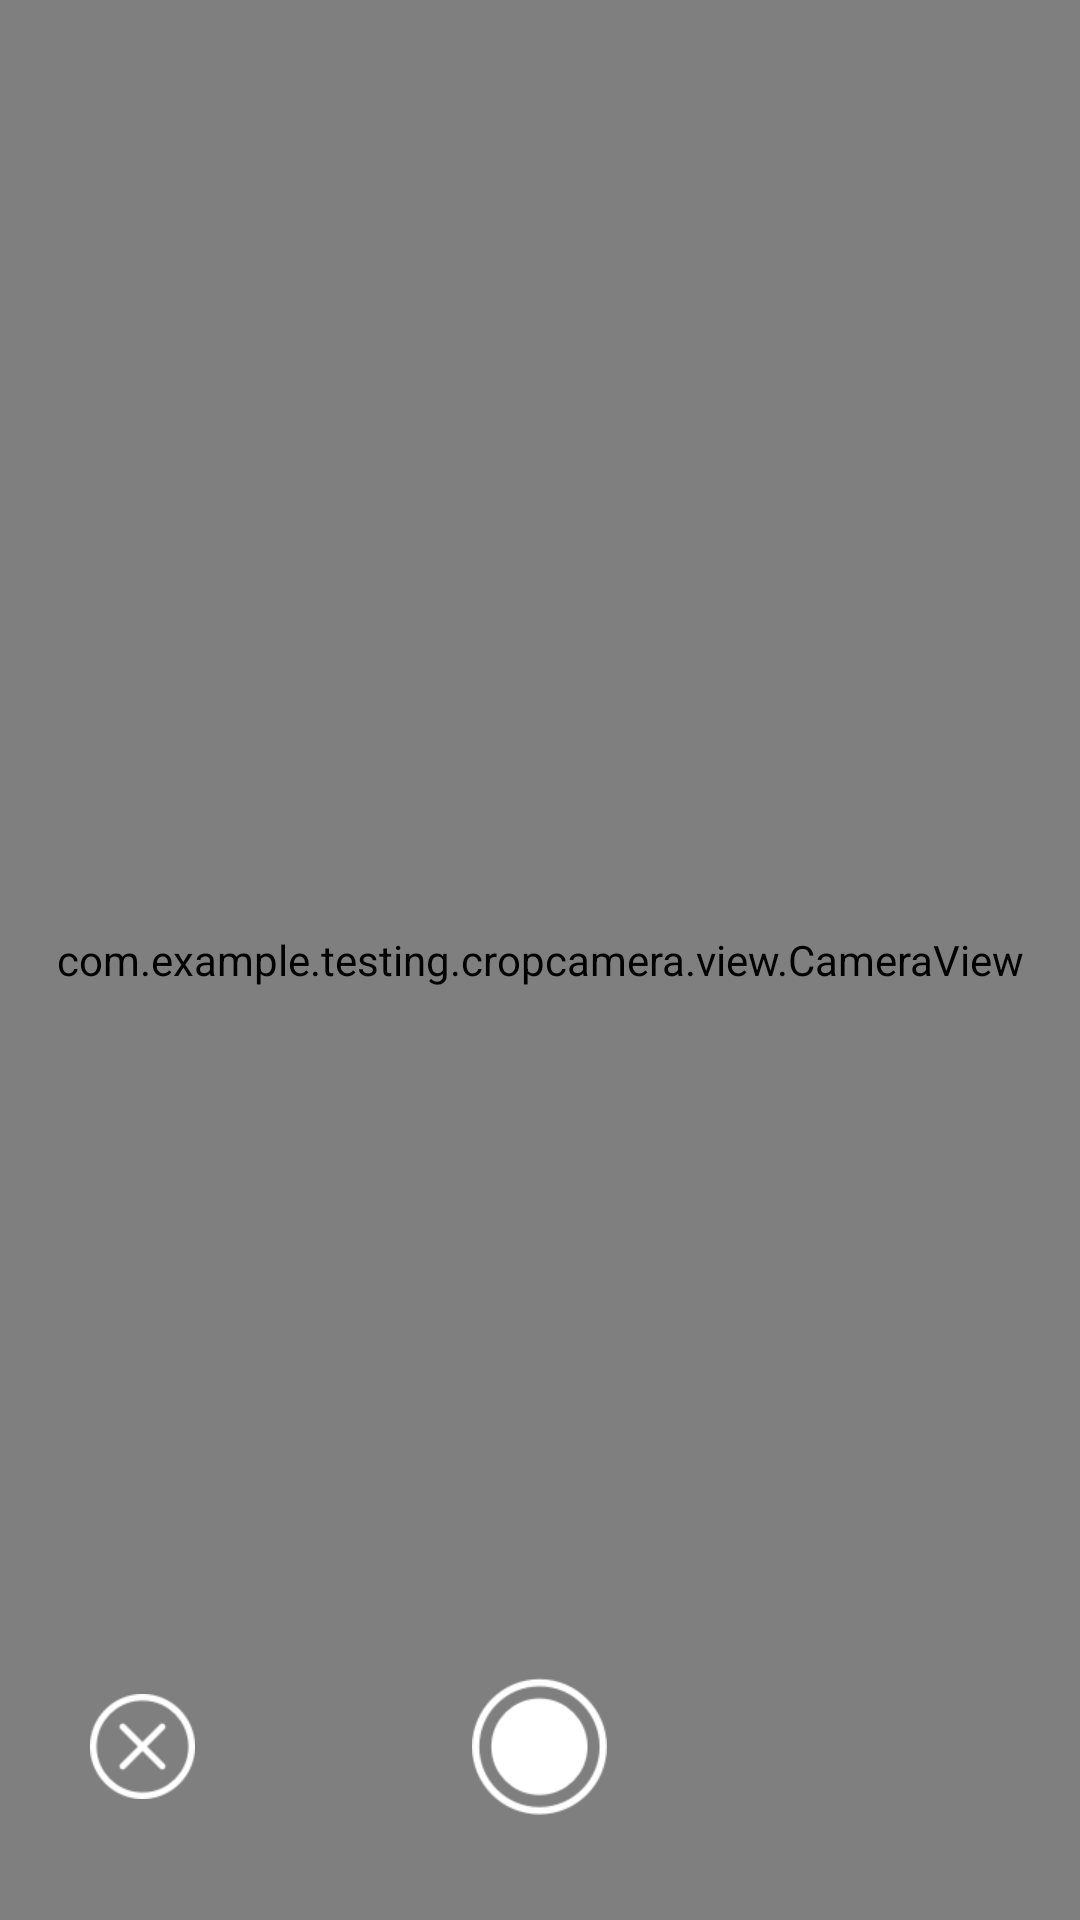

Android layout source for this screen:
<!-- AndroidManifest.xml: application theme NoTitleTheme -->
<!-- res/layout/layout_camera_darw_view.xml -->
<?xml version="1.0" encoding="utf-8"?>
<RelativeLayout xmlns:android="http://schemas.android.com/apk/res/android"
    android:layout_width="match_parent" android:layout_height="match_parent">

    <com.example.testing.cropcamera.view.CameraView
        android:id="@+id/cameraView"
        android:layout_width="match_parent"
        android:layout_height="match_parent" />

    <com.example.testing.cropcamera.view.CameraLayerView
        android:id="@+id/cameraLayerView"
        android:layout_width="match_parent"
        android:layout_height="match_parent"
        android:visibility="gone"/>

    <RelativeLayout
        android:id="@+id/bottomPart"
        android:layout_width="match_parent"
        android:layout_height="wrap_content"
        android:layout_marginBottom="30dp"
        android:layout_alignParentBottom="true"
        android:layout_marginLeft="30dp"
        android:layout_marginRight="30dp">
        <ImageView
            android:id="@+id/back"
            android:layout_width="wrap_content"
            android:layout_height="wrap_content"
            android:src="@mipmap/select_cancel"
            android:layout_centerVertical="true"/>
        <ImageView
            android:id="@+id/takePic"
            android:layout_width="wrap_content"
            android:layout_height="wrap_content"
            android:src="@mipmap/iv_take_picture"
            android:padding="5dp"
            android:layout_centerInParent="true"/>
        <ImageView
            android:id="@+id/select"
            android:layout_width="wrap_content"
            android:layout_height="wrap_content"
            android:padding="5dp"
            android:src="@mipmap/select_ok"
            android:layout_alignParentRight="true"
            android:layout_centerVertical="true"
            android:visibility="gone"/>
    </RelativeLayout>


</RelativeLayout>
<!-- resources referenced by this layout -->
<resources>
  <!-- mipmap iv_take_picture: png bitmap (mipmap-xhdpi, 3328 bytes) -->
  <!-- mipmap select_cancel: png bitmap (mipmap-xhdpi, 1897 bytes) -->
  <!-- mipmap select_ok: png bitmap (mipmap-xhdpi, 2282 bytes) -->
  <style name="NoTitleTheme" parent="Theme.AppCompat.Light.NoActionBar" />
</resources>
